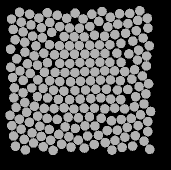

Data behind this chart, as committed beside it:
57.621, 135.09, 0
47.41, 82.74, 0
49.39, 141.3, 0
59.83, 145.2, 0
69.4, 148.5, 0
78.72, 153.4, 0
88.89, 155.7, 0
98.24, 159.2, 0
99.47, 47.21, 0
86.62, 37.38, 0
79.66, 45.59, 0
71.58, 51.4, 0
62.36, 56.71, 0
55.95, 64.94, 0
44.95, 71.19, 0
36.72, 77.83, 0
40.01, 89.9, 0
43.17, 99.39, 0
43.01, 111.8, 0
44.75, 121.6, 0
46.6, 131.4, 0
41.19, 148.2, 0
52.03, 151.9, 0
61.38, 155.4, 0
70.66, 159.2, 0
81.59, 163.2, 0
91.03, 166.2, 0
95.1, 32.21, 0
77.2, 34.23, 0
69.68, 41.43, 0
61.34, 46.84, 0
52.59, 55.08, 0
44.77, 61.26, 0
30.56, 68.21, 0
30.76, 86.2, 0
32.58, 96.54, 0
34.4, 106.9, 0
33.84, 116.8, 0
36.09, 126.5, 0
39.42, 138.2, 0
33.65, 155, 0
44.2, 158.4, 0
53.53, 162, 0
63.25, 165.8, 0
73.12, 169.4, 0
67.33, 31.77, 0
58.86, 37.09, 0
51.01, 43.94, 0
43.07, 50.92, 0
35.15, 58.77, 0
30.01, 134.3, 0
31.83, 144.7, 0
35.48, 165.3, 0
45.34, 168.9, 0
49.62, 33.24, 0
41.3, 41.13, 0
33.33, 48.43, 0
39.55, 31.34, 0
31.51, 38.09, 0
141.3, 138.5, 0
151.8, 98.19, 0
... 147 more rows
